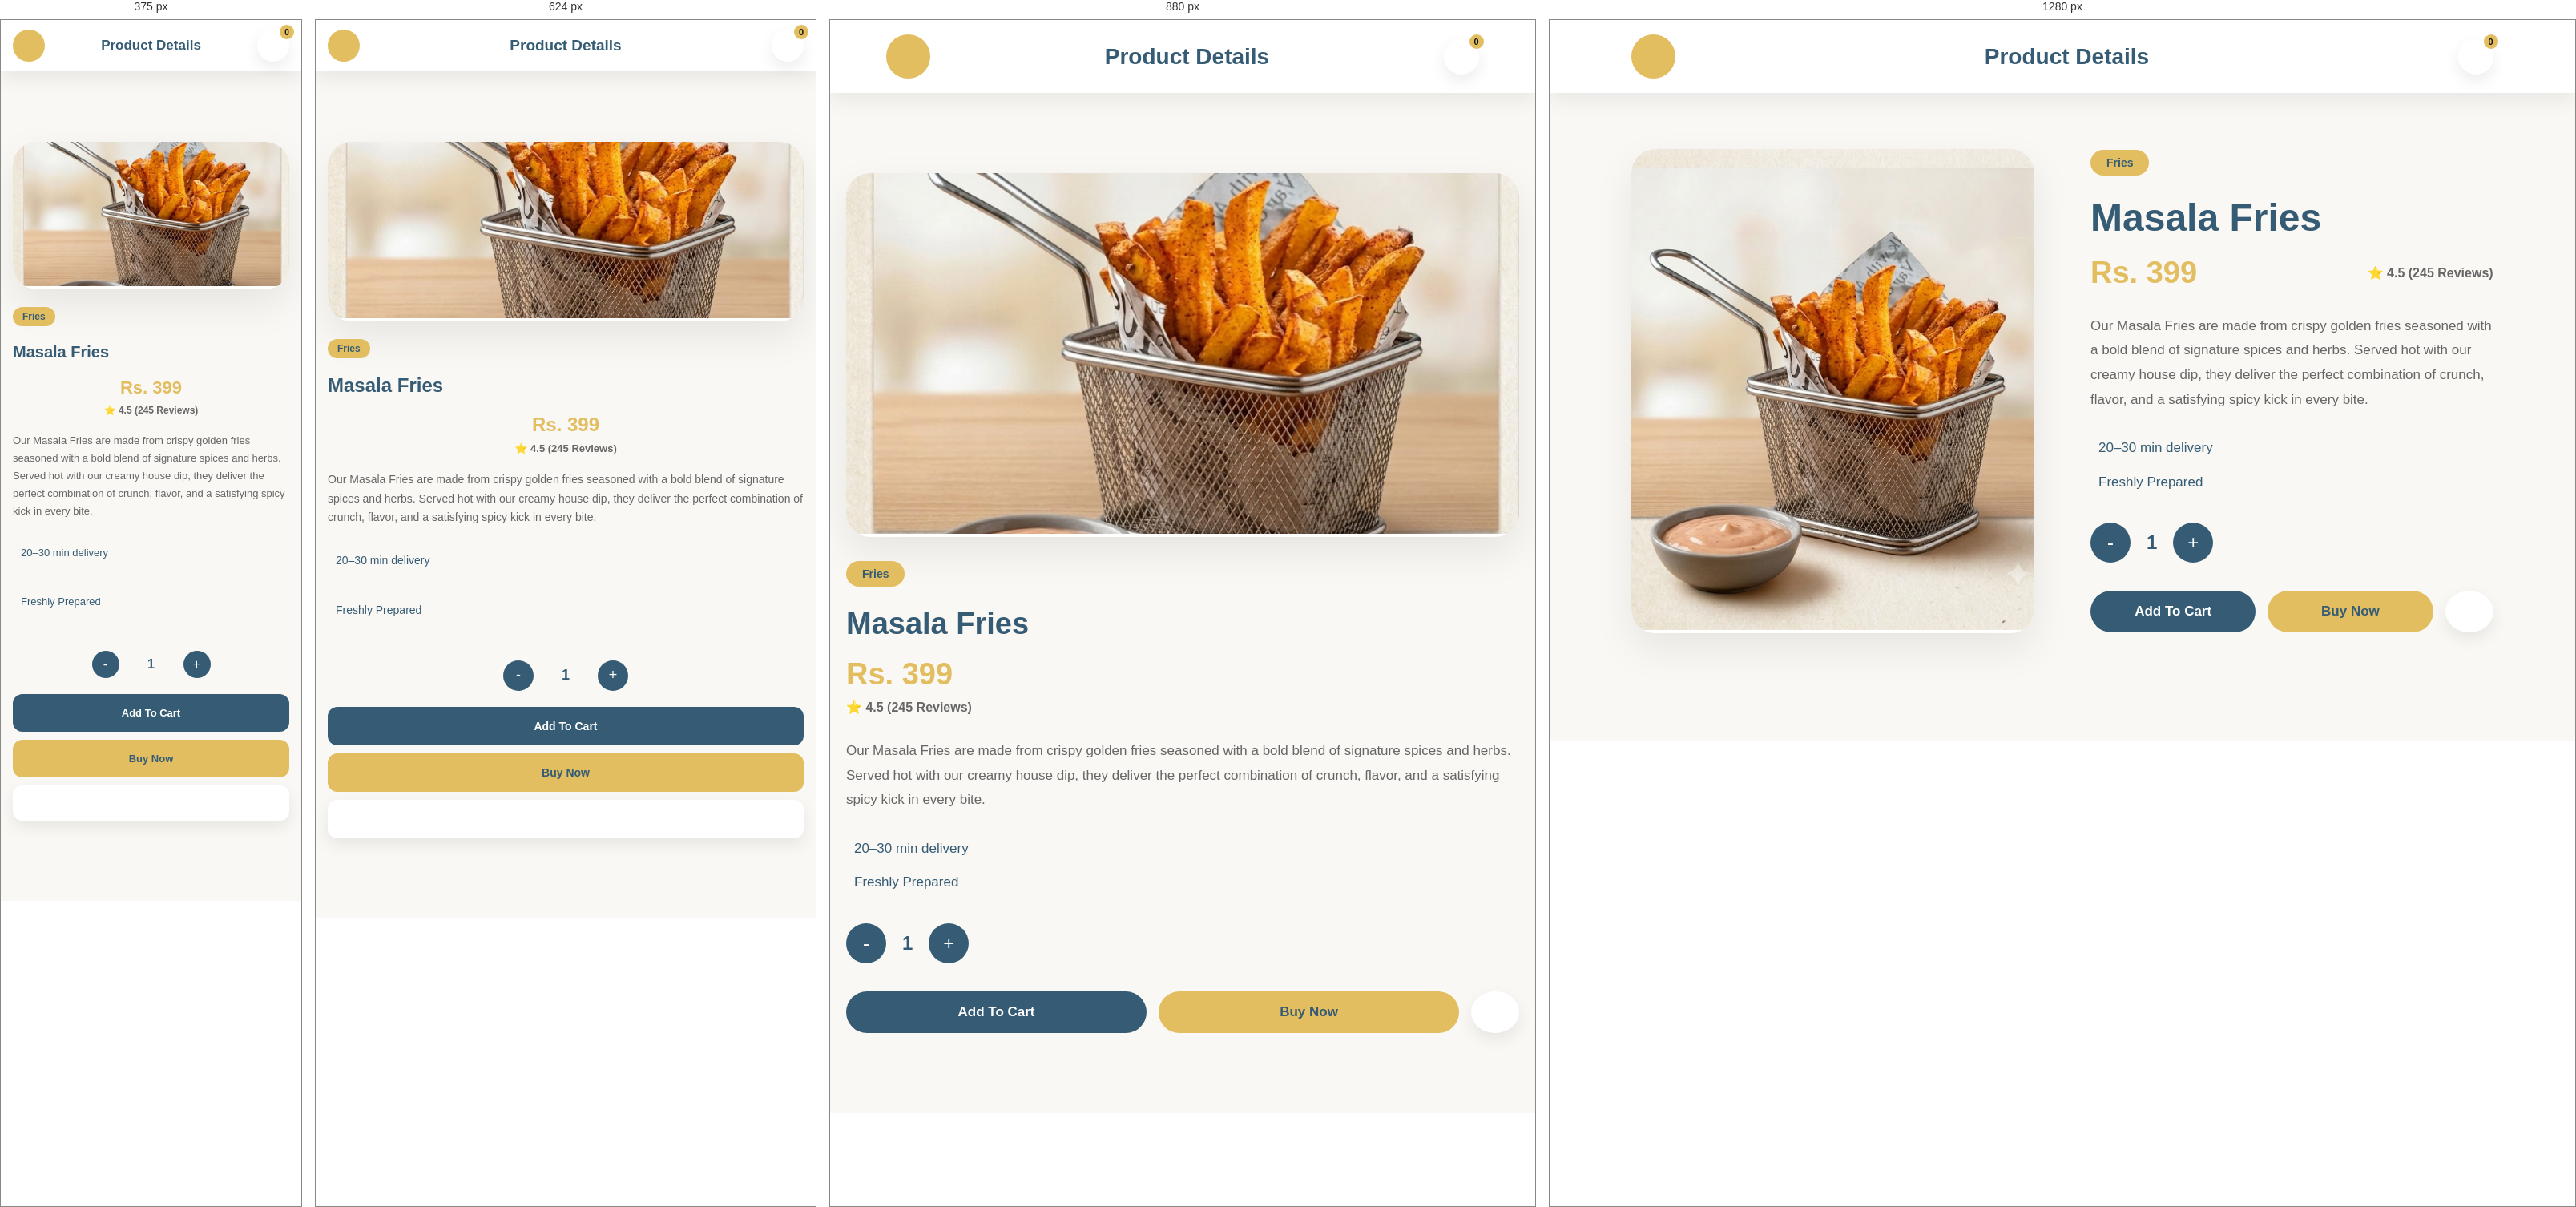
Rendered at 375 px, 624 px, 880 px and 1280 px, left to right.

<!-- file: item8.html -->
<!DOCTYPE html>
<html lang="en">

<head>

<meta charset="UTF-8">
<meta name="viewport" content="width=device-width, initial-scale=1.0">

<title>Masala Fries</title>

<link rel="stylesheet" href="product.css">

<link href="https://fonts.googleapis.com/css2?family=Poppins:wght@300;400;500;600;700;800&display=swap" rel="stylesheet">

<link rel="stylesheet"
href="https://cdnjs.cloudflare.com/ajax/libs/font-awesome/6.7.2/css/all.min.css">

</head>

<body>

<header class="product-navbar">

    <a href="menu.html" class="back-btn">
        <i class="fa-solid fa-arrow-left"></i>
    </a>

    <h2>Product Details</h2>

    <a href="cart.html" class="cart-link">

    <i class="fa-solid fa-cart-shopping"></i>

    <span id="cartBadge">0</span>

</a>

</header>

<section class="product-page">

<div class="product-image">

<img src="item-8.jpg" alt="Masala Fries">

</div>

<div class="product-details">

<span class="category">Fries</span>

<h1>Masala Fries</h1>

<div class="price-rating">

    <h2>Rs. 399</h2>

    <span>⭐ 4.5 (245 Reviews)</span>

</div>

<p>
Our Masala Fries are made from crispy golden fries seasoned with a bold blend of signature spices and herbs. Served hot with our creamy house dip, they deliver the perfect combination of crunch, flavor, and a satisfying spicy kick in every bite.
</p>

<div class="delivery-info">

    <p><i class="fa-solid fa-clock"></i> 20–30 min delivery</p>

    <p><i class="fa-solid fa-fire"></i> Freshly Prepared</p>

</div>

<div class="quantity">

    <button onclick="changeQty(-1)">-</button>

    <span id="qty">1</span>

    <button onclick="changeQty(1)">+</button>

</div>

<div class="product-buttons">

    <button class="cart-btn" onclick="addToCart()">
        Add To Cart
    </button>

    <button class="buy-btn" onclick="buyNow()">
        Buy Now
    </button>

    <button class="wish-btn" onclick="toggleWishlist(this)">
        <i class="fa-regular fa-heart"></i>
    </button>

</div>

</div>

</section>

<script src="product.js"></script>

</body>

</html>


/* @media block from product.css */
@media(max-width:992px){

.product-page{

    grid-template-columns:1fr;

    gap:50px;
}

.product-image img{

    height:450px;
}

.product-details h1{

    font-size:38px;
}

.price-rating{

    flex-direction:column;

    align-items:flex-start;

    gap:10px;
}

}

/* @media block from product.css */
@media(max-width:768px){

.product-navbar{

    padding:15px 5%;
}

.product-page{

    padding:0 5%;
}

.product-image img{

    height:350px;
}

.product-buttons{

    flex-direction:column;
}

.cart-btn,
.buy-btn{

    width:100%;
}

.wish-btn{

    width:100%;
    height:55px;
    border-radius:50px;
}

}

/* @media block from product.css */
@media (max-width:992px){

    .product-page{
        display:flex;
        flex-direction:column;
        gap:30px;
        padding:30px 20px;
    }

    .product-image,
    .product-details{
        width:100%;
    }

}

/* @media block from product.css */
@media (max-width:768px){

    .product-navbar{
        padding:12px 15px;
    }

    .product-navbar h2{
        font-size:19px;
    }

    .back-btn,
    .cart-link{
        width:40px;
        height:40px;
    }

    .product-page{
        padding:18px 15px 30px;
        gap:22px;
    }

    .product-image img{
        width:100%;
        height:220px;
        object-fit:cover;
        border-radius:16px;
    }

    .category{
        font-size:12px;
        padding:5px 12px;
    }

    .product-details h1{
        font-size:24px;
        line-height:1.2;
        margin:10px 0;
    }

    .price-rating{
        display:flex;
        justify-content:space-between;
        align-items:center;
        flex-wrap:wrap;
        gap:8px;
    }

    .price-rating h2{
        font-size:24px;
    }

    .price-rating span{
        font-size:13px;
    }

    .product-details p{
        font-size:14px;
        line-height:1.7;
        margin:15px 0;
    }

    .delivery-info{
        display:flex;
        flex-direction:column;
        gap:8px;
        font-size:13px;
    }

    .quantity{
        margin:20px 0;
        justify-content:center;
    }

    .quantity button{
        width:38px;
        height:38px;
        font-size:18px;
    }

    .quantity span{
        font-size:18px;
        min-width:40px;
        text-align:center;
    }

    .product-buttons{
        display:flex;
        flex-direction:column;
        gap:10px;
    }

    .cart-btn,
    .buy-btn,
    .wish-btn{
        width:100%;
        height:48px;
        font-size:14px;
        border-radius:12px;
    }

}

/* @media block from product.css */
@media (max-width:480px){

    .product-navbar h2{
        font-size:17px;
    }

    .product-image img{
        height:180px;
    }

    .product-details h1{
        font-size:20px;
    }

    .price-rating h2{
        font-size:22px;
    }

    .price-rating span{
        font-size:12px;
    }

    .product-details p{
        font-size:13px;
    }

    .delivery-info{
        font-size:12px;
    }

    .quantity button{
        width:34px;
        height:34px;
        font-size:16px;
    }

    .quantity span{
        font-size:16px;
    }

    .cart-btn,
    .buy-btn,
    .wish-btn{
        height:44px;
        font-size:13px;
    }

    #cartBadge{
        width:18px;
        height:18px;
        font-size:10px;
    }

}